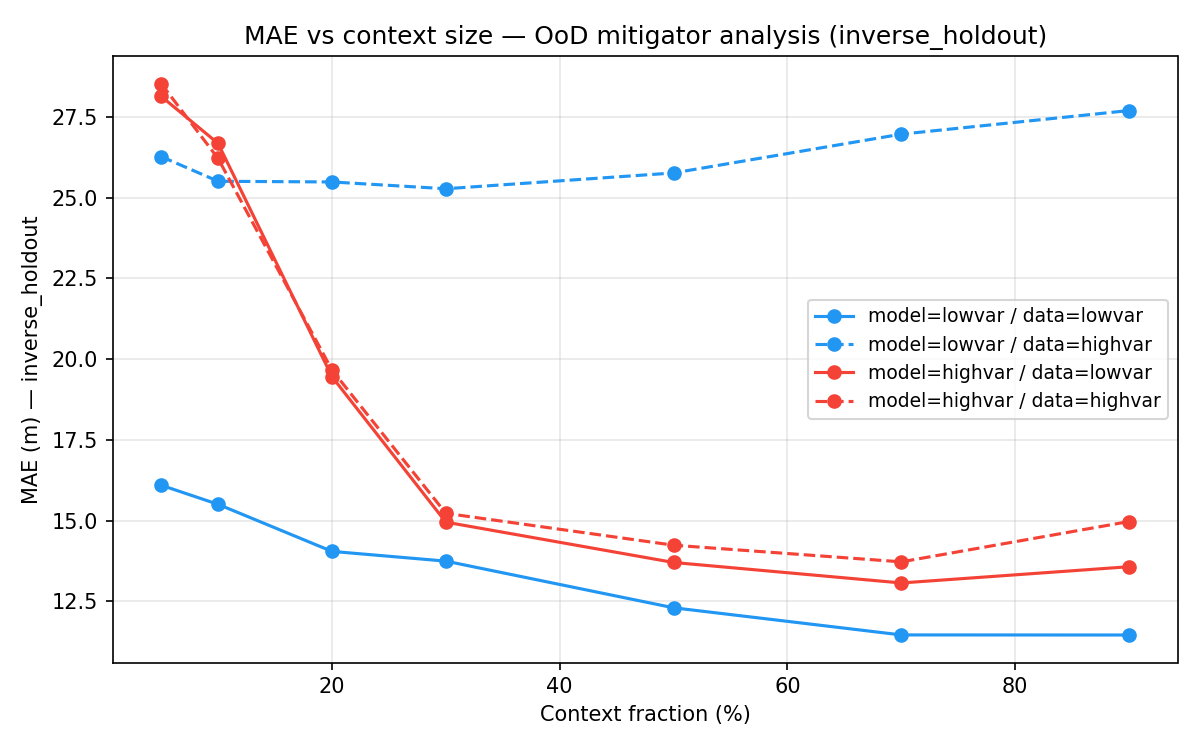

Values plotted in this chart, from the file beside it:
model_domain, data_domain, context_frac, mae
lowvar, lowvar, 0.05, 16.09
lowvar, lowvar, 0.1, 15.5
lowvar, lowvar, 0.2, 14.05
lowvar, lowvar, 0.3, 13.74
lowvar, lowvar, 0.5, 12.3
lowvar, lowvar, 0.7, 11.46
lowvar, lowvar, 0.9, 11.46
lowvar, highvar, 0.05, 26.27
lowvar, highvar, 0.1, 25.5
lowvar, highvar, 0.2, 25.48
lowvar, highvar, 0.3, 25.27
lowvar, highvar, 0.5, 25.76
lowvar, highvar, 0.7, 26.96
lowvar, highvar, 0.9, 27.69
highvar, lowvar, 0.05, 28.13
highvar, lowvar, 0.1, 26.67
highvar, lowvar, 0.2, 19.45
highvar, lowvar, 0.3, 14.95
highvar, lowvar, 0.5, 13.7
highvar, lowvar, 0.7, 13.07
highvar, lowvar, 0.9, 13.57
highvar, highvar, 0.05, 28.53
highvar, highvar, 0.1, 26.21
highvar, highvar, 0.2, 19.66
highvar, highvar, 0.3, 15.22
highvar, highvar, 0.5, 14.24
highvar, highvar, 0.7, 13.72
highvar, highvar, 0.9, 14.97
